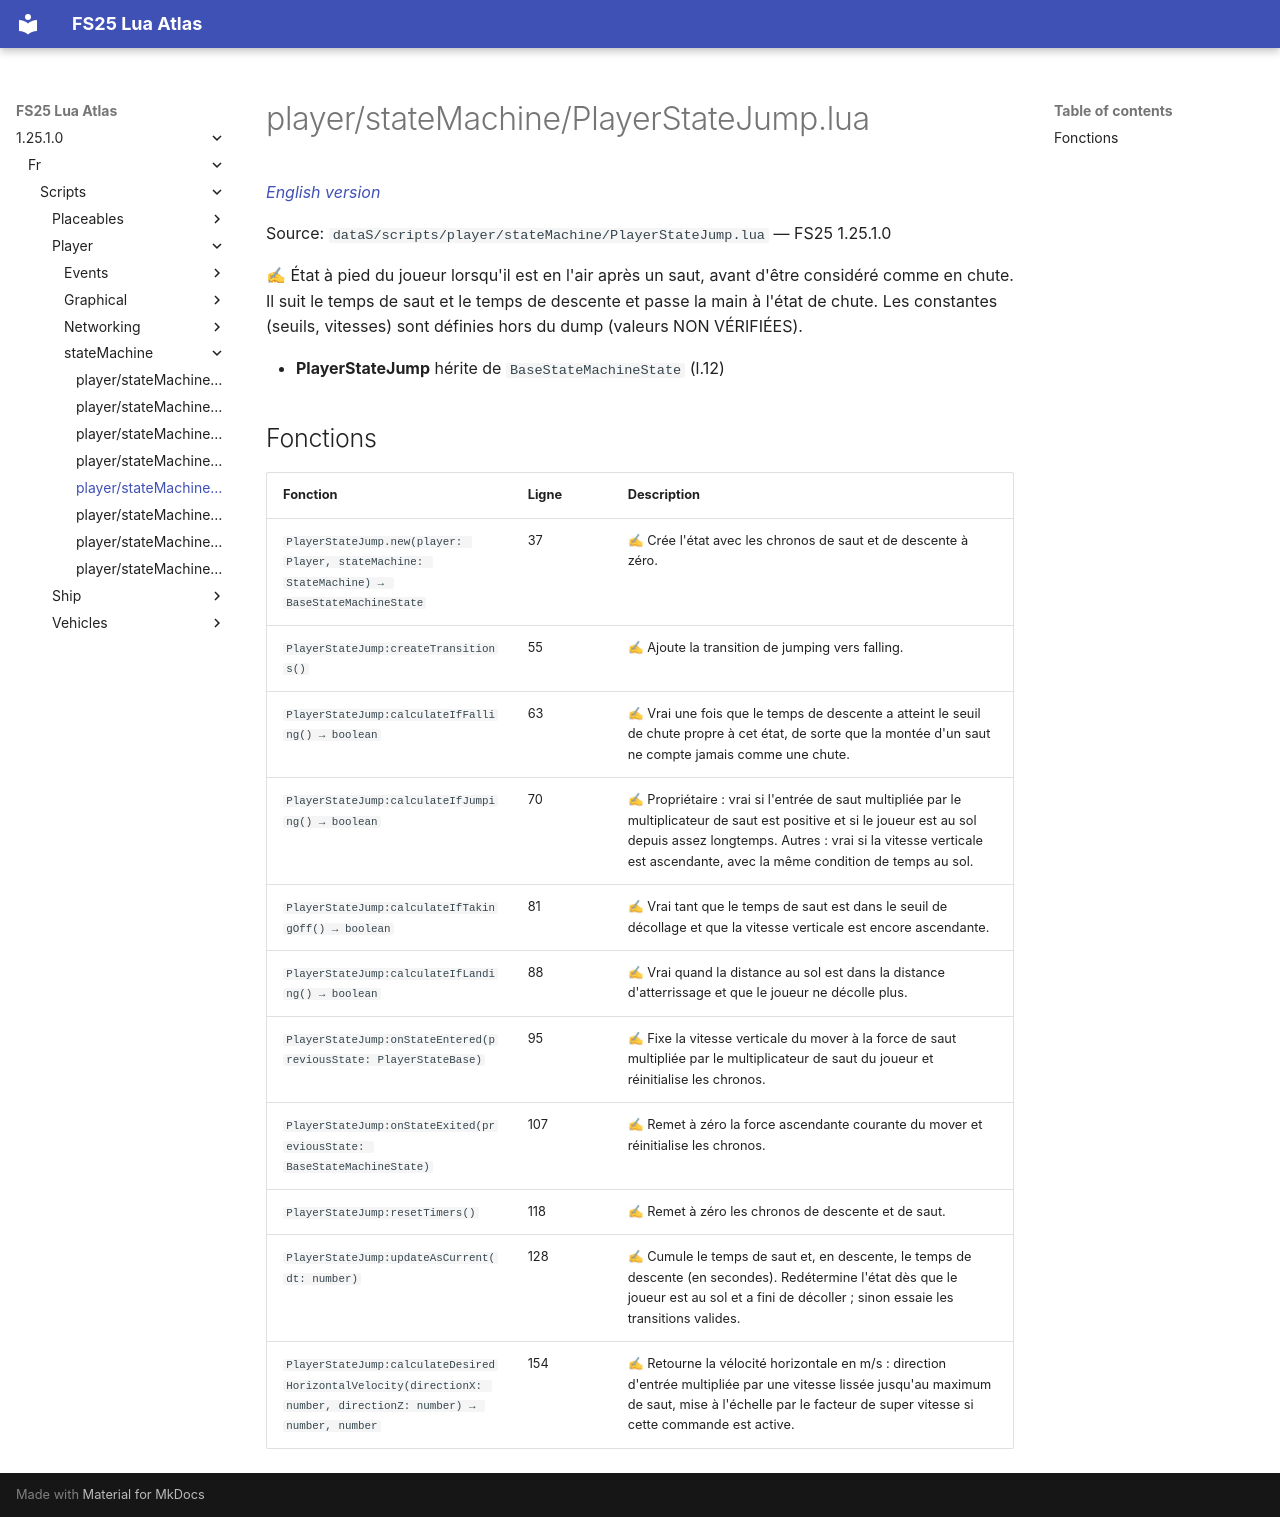

repository: Tim0219800/fs25-lua-atlas · page: 1.25.1.0/fr/scripts/player/stateMachine/PlayerStateJump.html · generator: mkdocs

# player/stateMachine/PlayerStateJump.lua

*[English version](../../../../scripts/player/stateMachine/PlayerStateJump.md)*

Source: `dataS/scripts/player/stateMachine/PlayerStateJump.lua` — FS25 1.25.1.0

✍ État à pied du joueur lorsqu'il est en l'air après un saut, avant d'être considéré comme en chute. Il suit le temps de saut et le temps de descente et passe la main à l'état de chute. Les constantes (seuils, vitesses) sont définies hors du dump (valeurs NON VÉRIFIÉES).

- **PlayerStateJump** hérite de `BaseStateMachineState` (l.12)

## Fonctions

| Fonction | Ligne | Description |
|---|---|---|
| `PlayerStateJump.new(player: Player, stateMachine: StateMachine) → BaseStateMachineState` | 37 | ✍ Crée l'état avec les chronos de saut et de descente à zéro. |
| `PlayerStateJump:createTransitions()` | 55 | ✍ Ajoute la transition de jumping vers falling. |
| `PlayerStateJump:calculateIfFalling() → boolean` | 63 | ✍ Vrai une fois que le temps de descente a atteint le seuil de chute propre à cet état, de sorte que la montée d'un saut ne compte jamais comme une chute. |
| `PlayerStateJump:calculateIfJumping() → boolean` | 70 | ✍ Propriétaire : vrai si l'entrée de saut multipliée par le multiplicateur de saut est positive et si le joueur est au sol depuis assez longtemps. Autres : vrai si la vitesse verticale est ascendante, avec la même condition de temps au sol. |
| `PlayerStateJump:calculateIfTakingOff() → boolean` | 81 | ✍ Vrai tant que le temps de saut est dans le seuil de décollage et que la vitesse verticale est encore ascendante. |
| `PlayerStateJump:calculateIfLanding() → boolean` | 88 | ✍ Vrai quand la distance au sol est dans la distance d'atterrissage et que le joueur ne décolle plus. |
| `PlayerStateJump:onStateEntered(previousState: PlayerStateBase)` | 95 | ✍ Fixe la vitesse verticale du mover à la force de saut multipliée par le multiplicateur de saut du joueur et réinitialise les chronos. |
| `PlayerStateJump:onStateExited(previousState: BaseStateMachineState)` | 107 | ✍ Remet à zéro la force ascendante courante du mover et réinitialise les chronos. |
| `PlayerStateJump:resetTimers()` | 118 | ✍ Remet à zéro les chronos de descente et de saut. |
| `PlayerStateJump:updateAsCurrent(dt: number)` | 128 | ✍ Cumule le temps de saut et, en descente, le temps de descente (en secondes). Redétermine l'état dès que le joueur est au sol et a fini de décoller ; sinon essaie les transitions valides. |
| `PlayerStateJump:calculateDesiredHorizontalVelocity(directionX: number, directionZ: number) → number, number` | 154 | ✍ Retourne la vélocité horizontale en m/s : direction d'entrée multipliée par une vitesse lissée jusqu'au maximum de saut, mise à l'échelle par le facteur de super vitesse si cette commande est active. |
